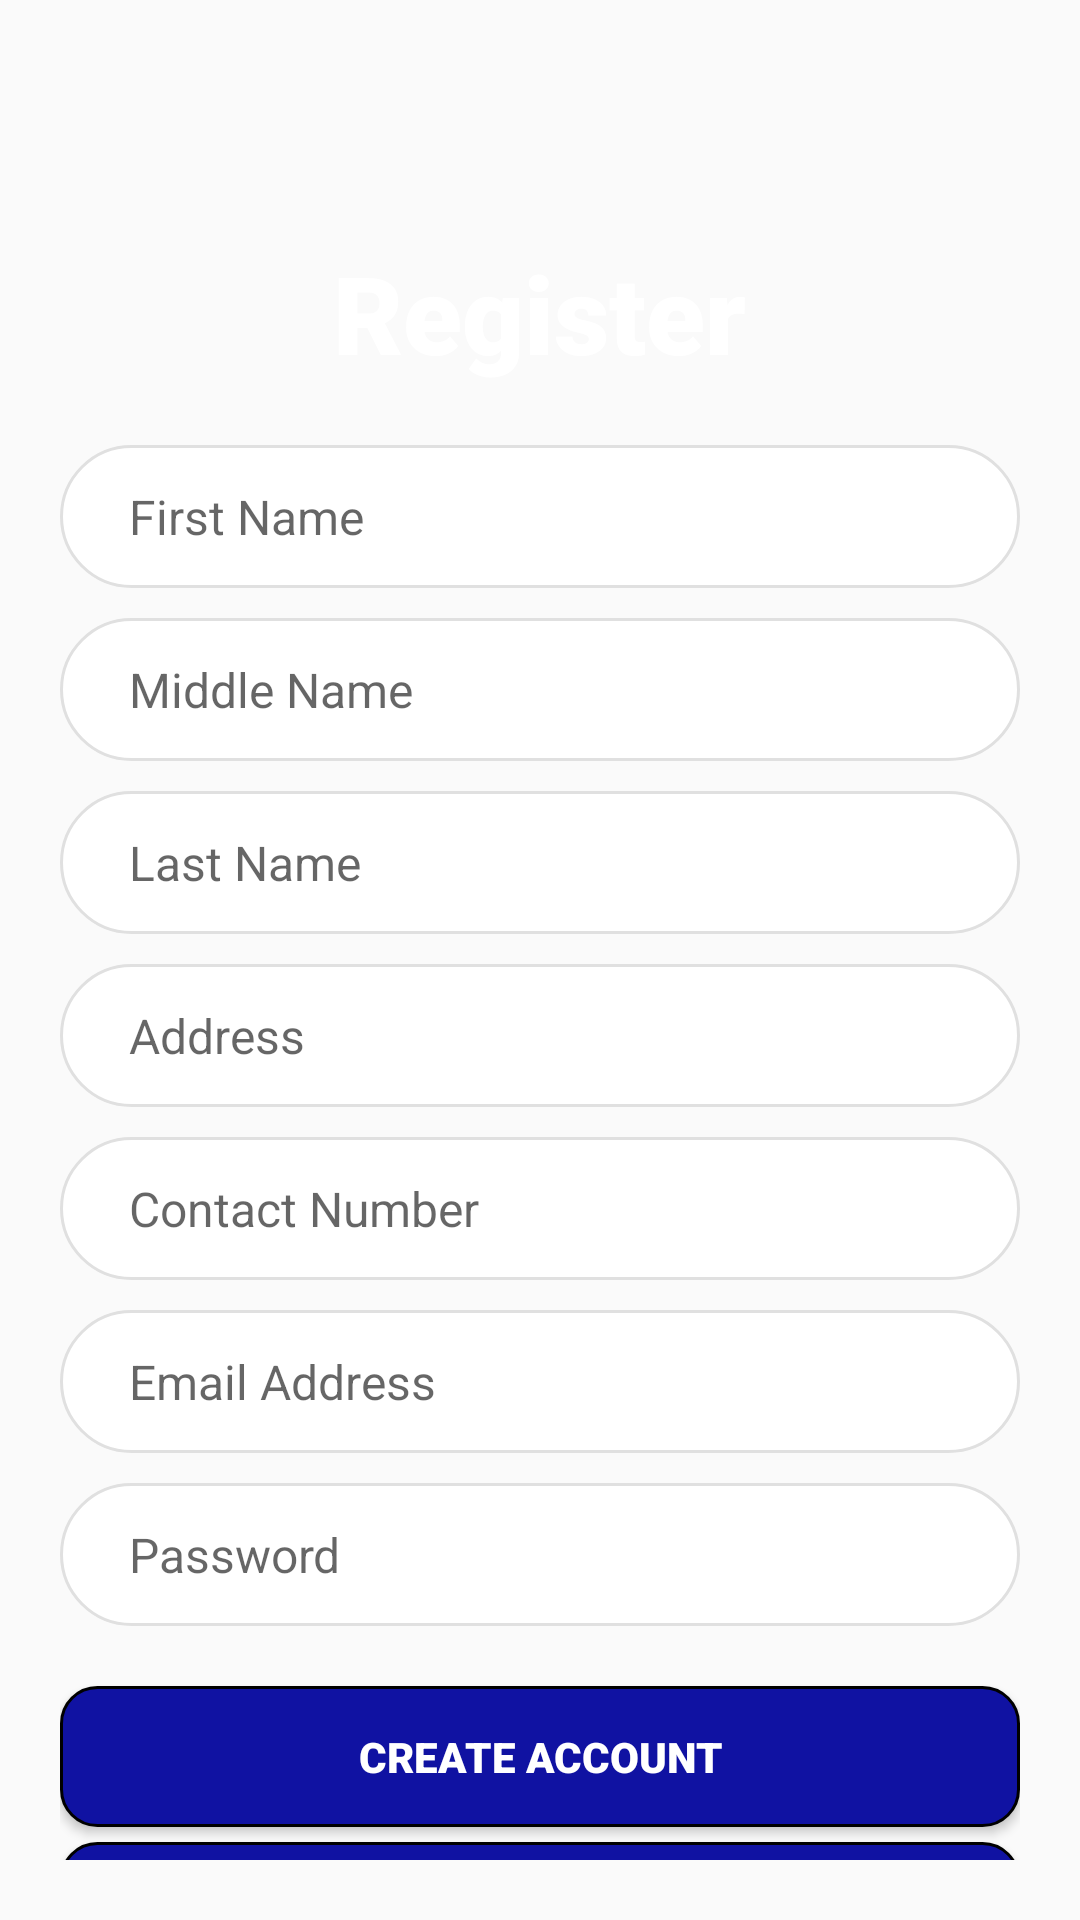

The Android layout XML behind this screen, and the referenced resources:
<!-- AndroidManifest.xml: application theme Theme.MediVoice -->
<!-- res/layout/activity_register.xml -->
<?xml version="1.0" encoding="utf-8"?>
<LinearLayout xmlns:android="http://schemas.android.com/apk/res/android"
    xmlns:tools="http://schemas.android.com/tools"
    android:layout_width="match_parent"
    android:layout_height="match_parent"
    android:background="@drawable/background"
    tools:context=".Register">

    <LinearLayout
        android:id="@+id/main"
        android:layout_width="match_parent"
        android:layout_height="match_parent"
        android:orientation="vertical"
        android:padding="20dp">

        <TextView
            android:layout_width="wrap_content"
            android:layout_marginTop="60dp"
            android:layout_height="wrap_content"
            android:layout_gravity="center"
            android:text="Register"
            android:textSize="36sp"
            android:fontFamily="sans-serif-black"
            android:textColor="#FFFFFF"/>

        <LinearLayout
            android:layout_width="320dp"
            android:layout_height="wrap_content"
            android:background="@drawable/input_bg"
            android:orientation="horizontal"
            android:padding="13dp"
            android:layout_gravity="center"
            android:layout_marginTop="20dp"
            android:layout_marginBottom="10dp">

            <EditText
                android:id="@+id/firstName"
                android:layout_width="match_parent"
                android:layout_height="wrap_content"
                android:hint="First Name"
                android:background="@android:color/transparent"
                android:paddingStart="10dp"
                android:textColor="#000000"
                android:textSize="16sp" />
        </LinearLayout>

        <LinearLayout
            android:layout_width="320dp"
            android:layout_height="wrap_content"
            android:layout_gravity="center"
            android:background="@drawable/input_bg"
            android:orientation="horizontal"
            android:padding="13dp"
            android:layout_marginBottom="10dp">

            <EditText
                android:id="@+id/middleName"
                android:layout_width="match_parent"
                android:layout_height="wrap_content"
                android:hint="Middle Name"
                android:background="@android:color/transparent"
                android:paddingStart="10dp"
                android:textColor="#000000"
                android:textSize="16sp" />
        </LinearLayout>

        <LinearLayout
            android:layout_width="320dp"
            android:layout_gravity="center"
            android:layout_height="wrap_content"
            android:background="@drawable/input_bg"
            android:orientation="horizontal"
            android:padding="13dp"
            android:layout_marginBottom="10dp">

            <EditText
                android:id="@+id/lastName"
                android:layout_width="match_parent"
                android:layout_height="wrap_content"
                android:hint="Last Name"
                android:background="@android:color/transparent"
                android:paddingStart="10dp"
                android:textColor="#000000"
                android:textSize="16sp" />
        </LinearLayout>

        <LinearLayout
            android:layout_width="320dp"
            android:layout_height="wrap_content"
            android:layout_gravity="center"
            android:background="@drawable/input_bg"
            android:orientation="horizontal"
            android:padding="13dp"
            android:layout_marginBottom="10dp">

            <EditText
                android:id="@+id/address"
                android:layout_width="match_parent"
                android:layout_height="wrap_content"
                android:hint="Address"
                android:background="@android:color/transparent"
                android:paddingStart="10dp"
                android:textColor="#000000"
                android:textSize="16sp" />
        </LinearLayout>

        <LinearLayout
            android:layout_width="320dp"
            android:layout_height="wrap_content"
            android:background="@drawable/input_bg"
            android:orientation="horizontal"
            android:layout_gravity="center"
            android:padding="13dp"
            android:layout_marginBottom="10dp">

            <EditText
                android:id="@+id/contactNumber"
                android:layout_width="match_parent"
                android:layout_height="wrap_content"
                android:hint="Contact Number"
                android:inputType="phone"
                android:background="@android:color/transparent"
                android:paddingStart="10dp"
                android:textColor="#000000"
                android:textSize="16sp" />
        </LinearLayout>

        <LinearLayout
            android:layout_width="320dp"
            android:layout_height="wrap_content"
            android:background="@drawable/input_bg"
            android:orientation="horizontal"
            android:layout_gravity="center"
            android:padding="13dp"
            android:layout_marginBottom="10dp">

            <EditText
                android:id="@+id/emailPass"
                android:layout_width="match_parent"
                android:layout_height="wrap_content"
                android:hint="Email Address"
                android:inputType="textEmailAddress"
                android:background="@android:color/transparent"
                android:paddingStart="10dp"
                android:textColor="#000000"
                android:textSize="16sp" />
        </LinearLayout>

        <LinearLayout
            android:layout_width="320dp"
            android:layout_height="wrap_content"
            android:layout_gravity="center"
            android:background="@drawable/input_bg"
            android:orientation="horizontal"
            android:padding="13dp"
            android:layout_marginBottom="10dp">

            <EditText
                android:id="@+id/password"
                android:layout_width="match_parent"
                android:layout_height="wrap_content"
                android:hint="Password"
                android:inputType="textPassword"
                android:background="@android:color/transparent"
                android:paddingStart="10dp"
                android:textColor="#000000"
                android:textSize="16sp" />
        </LinearLayout>

        <Button
            android:id="@+id/btnRegister"
            android:layout_width="320dp"
            android:layout_gravity="center"
            android:layout_height="47dp"
            android:textColor="@color/white"
            android:layout_marginHorizontal="20dp"
            android:fontFamily="sans-serif-black"
            android:background="@drawable/button"
            android:layout_marginTop="10dp"
            android:text="Create Account" />

        <Button
            android:id="@+id/btnBack"
            android:layout_width="320dp"
            android:layout_height="47dp"
            android:textColor="@color/white"
            android:layout_gravity="center"
            android:layout_marginHorizontal="20dp"
            android:fontFamily="sans-serif-black"
            android:background="@drawable/button"
            android:layout_marginTop="5dp"
            android:text="Back Button" />

    </LinearLayout>
</LinearLayout>
<!-- resources referenced by this layout -->
<resources>
  <color name="white">#FFFFFFFF</color>
  <!-- drawable button (drawable) -->
  <?xml version="1.0" encoding="utf-8"?>
  <shape xmlns:android="http://schemas.android.com/apk/res/android"
      android:shape="rectangle">
  
      <solid android:color="@color/blue" /> 
      <corners android:radius="12dp" /> 
      <padding
          android:left="12dp"
          android:top="2dp"
          android:right="12dp"
          android:bottom="2dp" />
      <stroke
          android:width="1dp" /> 
  </shape>
  <!-- drawable input_bg (drawable) -->
  <?xml version="1.0" encoding="utf-8"?>
  <shape xmlns:android="http://schemas.android.com/apk/res/android"
      android:shape="rectangle">
      <solid android:color="#FFFFFF" />
      <corners android:radius="25dp" />
      <padding
          android:left="16dp"
          android:top="12dp"
          android:right="16dp"
          android:bottom="12dp" />
      <stroke
          android:width="1dp"
          android:color="#E0E0E0" />
  </shape>
  <style name="Theme.MediVoice" parent="Base.Theme.MediVoice" />
  <color name="blue">#1012a2</color>
  <style name="Base.Theme.MediVoice" parent="Theme.AppCompat.Light.NoActionBar">
      
          
      </style>
</resources>
